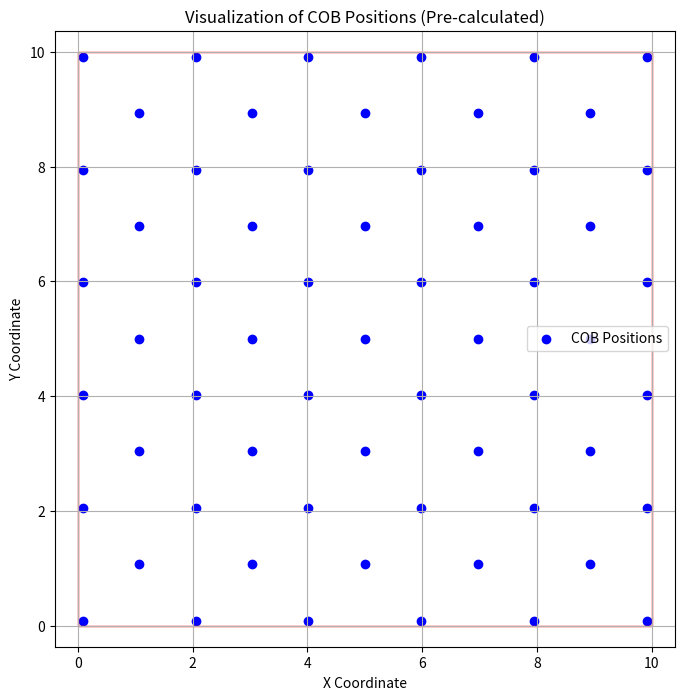

Here is the Python script that generated this plot:
import matplotlib.pyplot as plt
import numpy as np

def visualize_cob_positions_precalculated(cob_positions, W, L):
    """
    Visualizes COB positions (pre-calculated) in a 2D plane.

    Args:
        cob_positions: A NumPy array of (x, y) coordinates.
        W: Width of the room (used for the bounding box).
        L: Length of the room (used for the bounding box).
    """
    plt.figure(figsize=(8, 8))
    plt.scatter(cob_positions[:, 0], cob_positions[:, 1], marker='o', color='blue', label='COB Positions')

    plt.xlabel('X Coordinate')
    plt.ylabel('Y Coordinate')
    plt.title('Visualization of COB Positions (Pre-calculated)')
    plt.grid(True)
    plt.axis('equal')
    plt.legend()

    plt.gca().add_patch(plt.Rectangle((0, 0), W, L, linewidth=1, edgecolor='r', facecolor='none'))

    plt.show()


if __name__ == '__main__':
    W = 10  # Width
    L = 10  # Length
    # H = 3  # Height is not needed for visualization, but we keep W and L for the room outline.

    # Your pre-calculated coordinates:
    cob_positions_precalculated = np.array([
        [5.        , 5.        ],
        [4.01790725, 4.01790725],
        [5.98209275, 5.98209275],
        [5.98209275, 4.01790725],
        [4.01790725, 5.98209275],
        [5.        , 3.0358145 ],
        [6.9641855 , 5.        ],
        [3.0358145 , 5.        ],
        [5.        , 6.9641855 ],
        [3.0358145 , 3.0358145 ],
        [6.9641855 , 6.9641855 ],
        [6.9641855 , 3.0358145 ],
        [3.0358145 , 6.9641855 ],
        [4.01790725, 2.05372175],
        [7.94627825, 5.98209275],
        [2.05372175, 4.01790725],
        [5.98209275, 7.94627825],
        [5.98209275, 2.05372175],
        [7.94627825, 4.01790725],
        [2.05372175, 5.98209275],
        [4.01790725, 7.94627825],
        [2.05372175, 2.05372175],
        [7.94627825, 7.94627825],
        [7.94627825, 2.05372175],
        [2.05372175, 7.94627825],
        [5.        , 1.07162899],
        [8.92837101, 5.        ],
        [1.07162899, 5.        ],
        [5.        , 8.92837101],
        [3.0358145 , 1.07162899],
        [8.92837101, 6.9641855 ],
        [1.07162899, 3.0358145 ],
        [6.9641855 , 8.92837101],
        [6.9641855 , 1.07162899],
        [8.92837101, 3.0358145 ],
        [1.07162899, 6.9641855 ],
        [3.0358145 , 8.92837101],
        [1.07162899, 1.07162899],
        [8.92837101, 8.92837101],
        [8.92837101, 1.07162899],
        [1.07162899, 8.92837101],
        [4.01790725, 0.08953624],
        [9.91046376, 5.98209275],
        [0.08953624, 4.01790725],
        [5.98209275, 9.91046376],
        [5.98209275, 0.08953624],
        [9.91046376, 4.01790725],
        [0.08953624, 5.98209275],
        [4.01790725, 9.91046376],
        [2.05372175, 0.08953624],
        [9.91046376, 7.94627825],
        [0.08953624, 2.05372175],
        [7.94627825, 9.91046376],
        [7.94627825, 0.08953624],
        [9.91046376, 2.05372175],
        [0.08953624, 7.94627825],
        [2.05372175, 9.91046376],
        [0.08953624, 0.08953624],
        [9.91046376, 9.91046376],
        [9.91046376, 0.08953624],
        [0.08953624, 9.91046376]
    ])

    visualize_cob_positions_precalculated(cob_positions_precalculated, W, L)